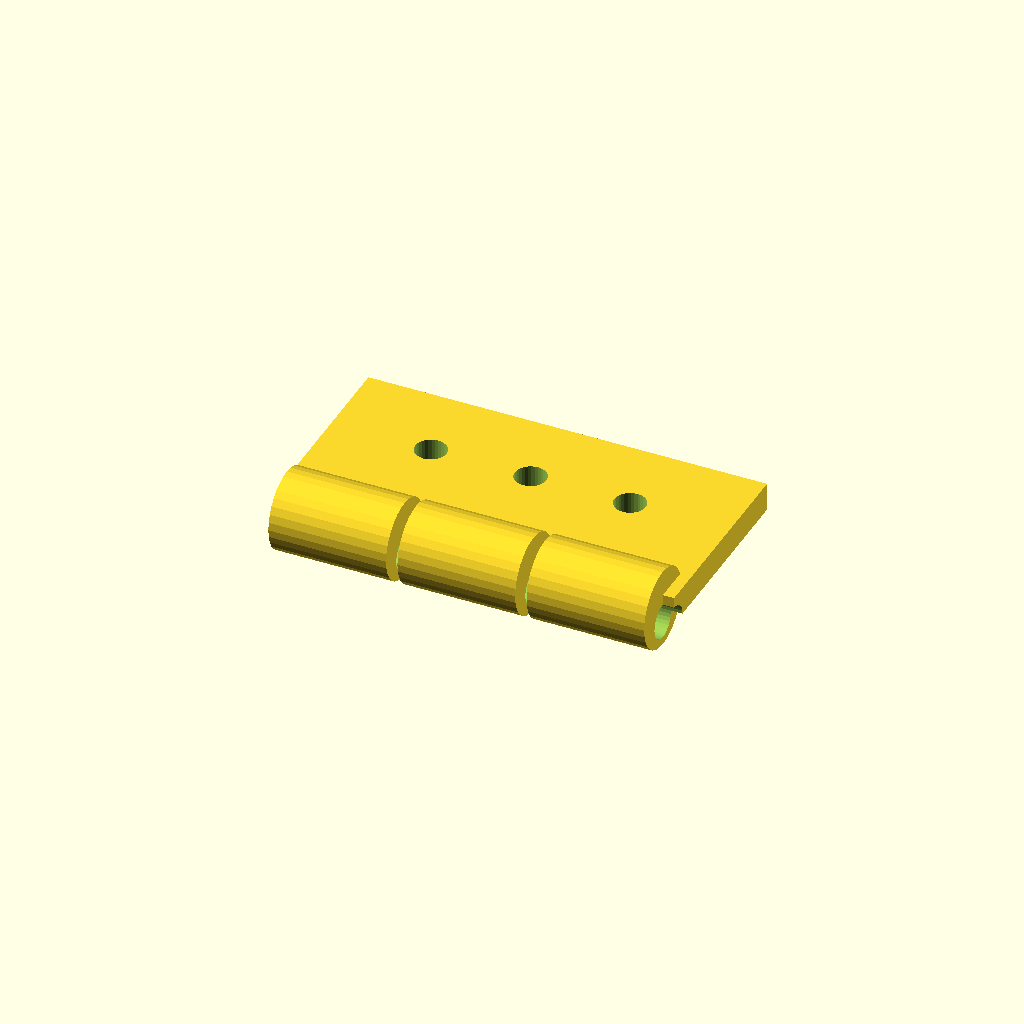
Cell 1: rendered with the file's own defaults.
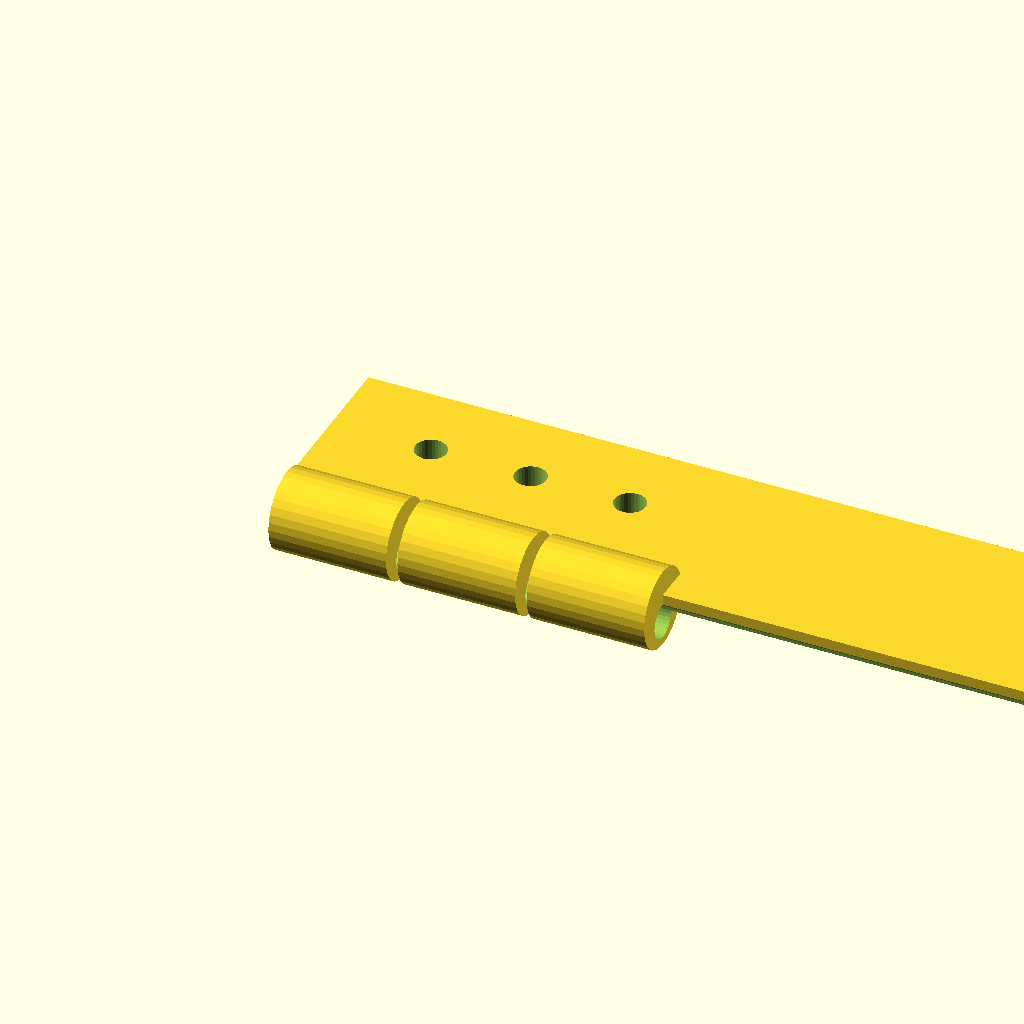
Cell 2 — plate_len set to 140, the other parameters unchanged.
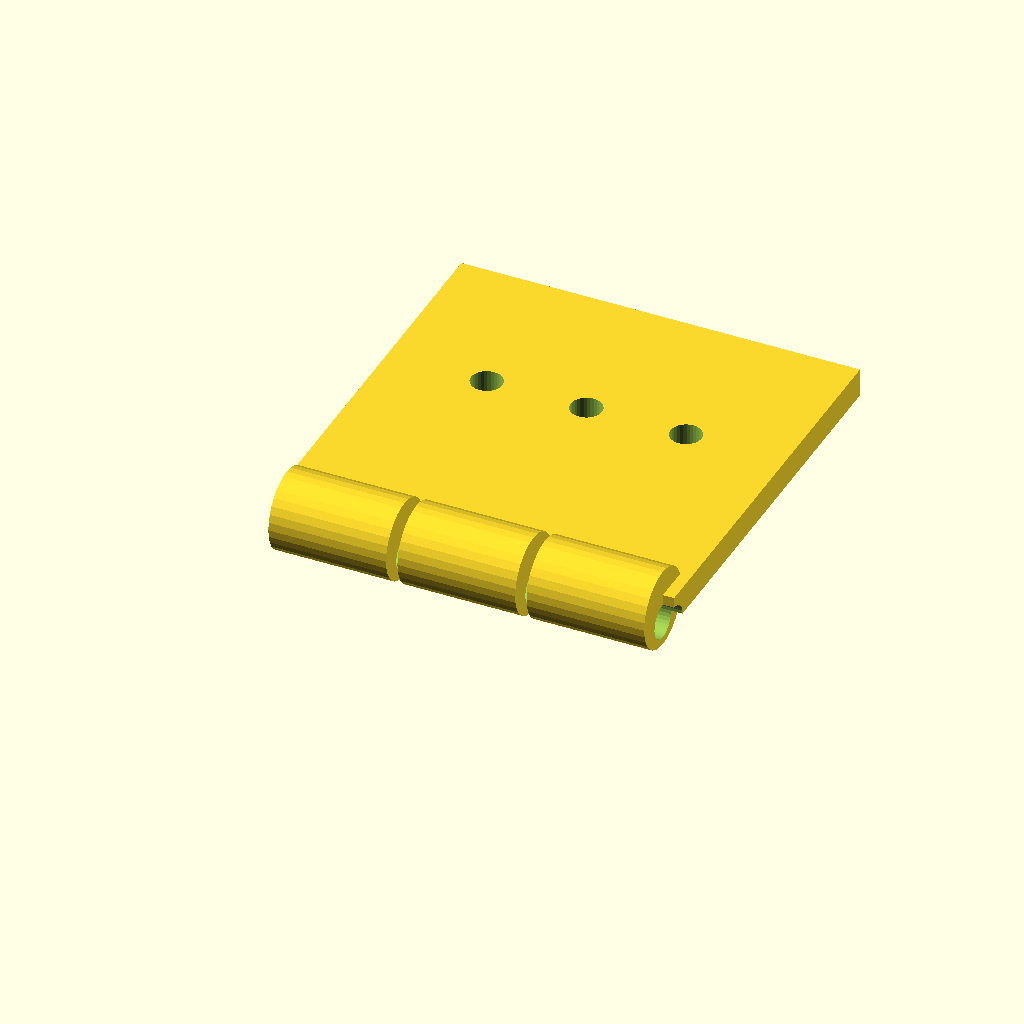
Cell 3: plate_w = 70 (everything else at default).
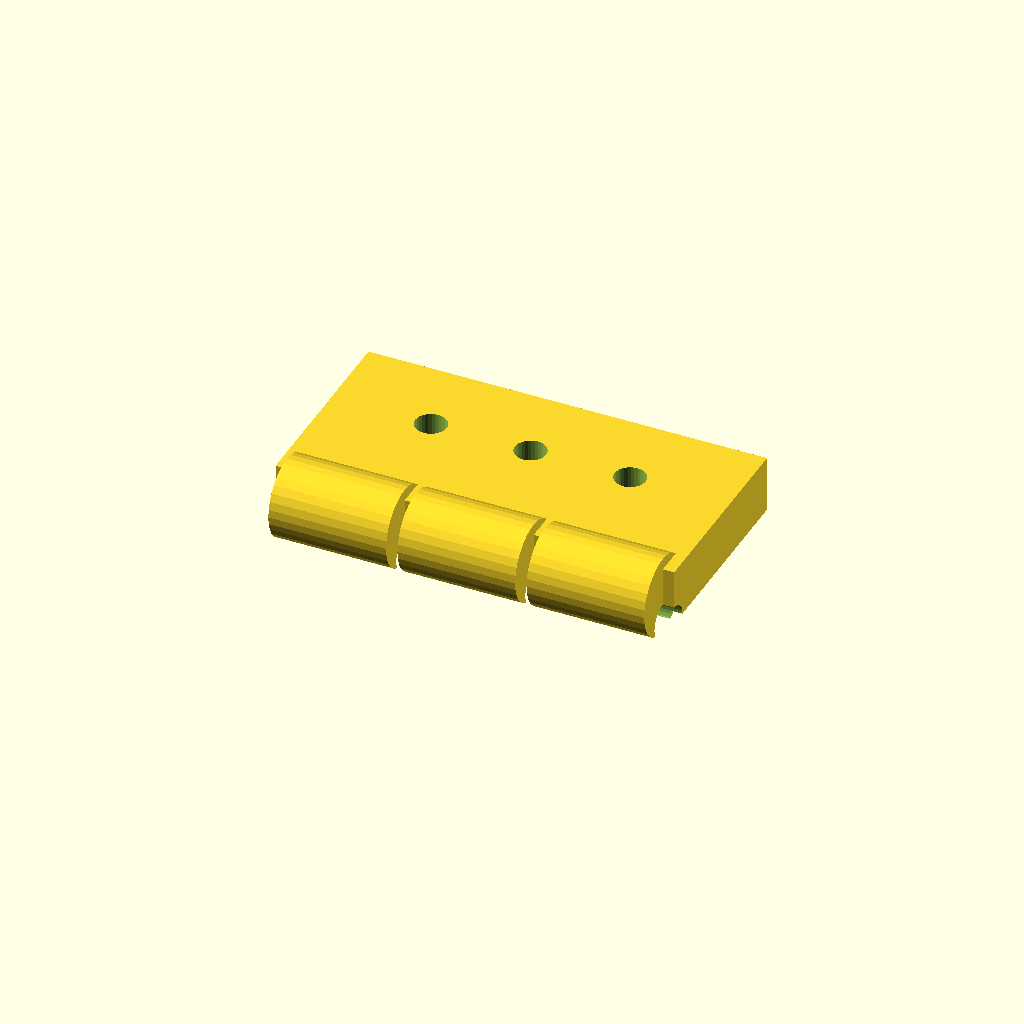
Cell 4: the same model with plate_t = 10.
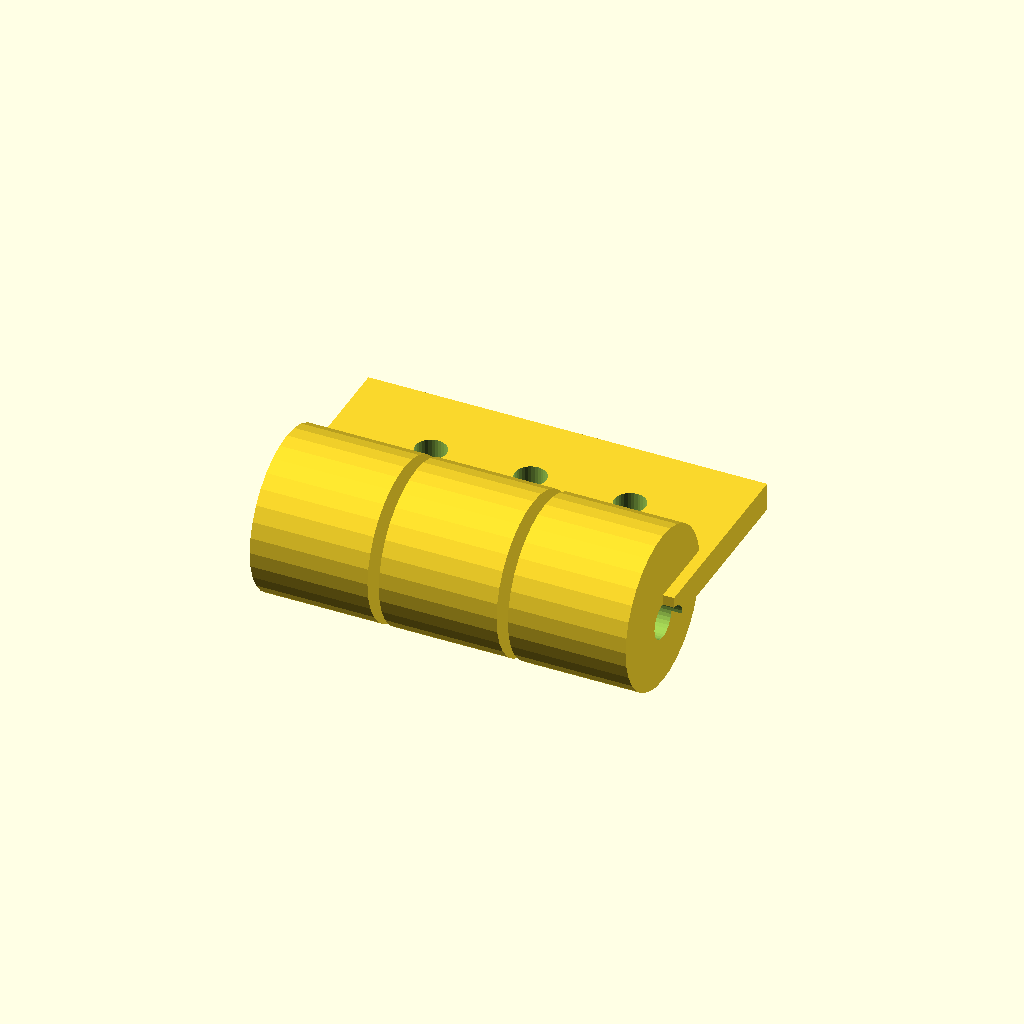
Cell 5: the same model with barrel_d = 28.
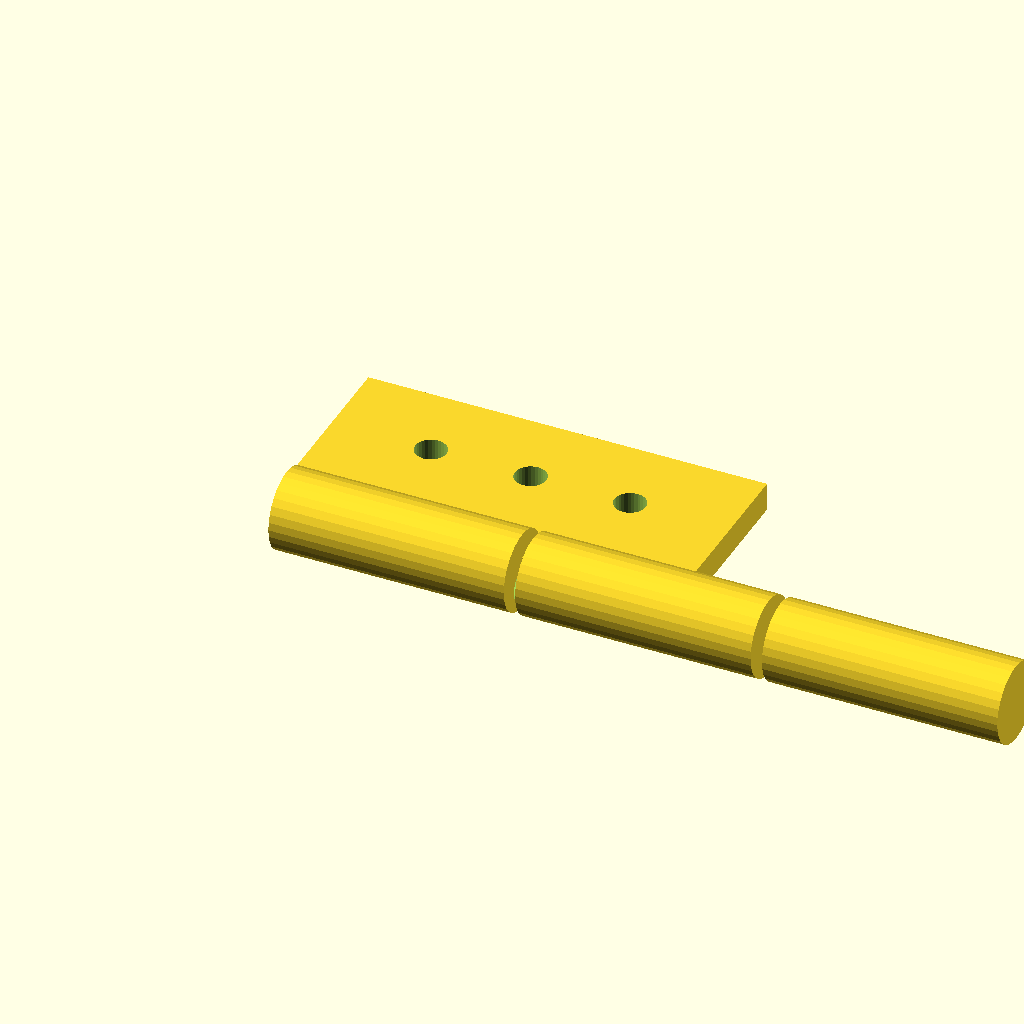
Cell 6: the same model with barrel_w = 41.34.
All cells are drawn from one camera (rotation 55°, 0°, 25°, orthographic, colour scheme Cornfield), so only the parameter changes between them.
OpenSCAD source file optional_data/data/gen2/hinges/part_0078.scad:
$fn = 32;

// ----------------------------------------------------------------------
// Hinge leaf: 70 x 42 x 14 mm
// ----------------------------------------------------------------------

// --- parameters (mm) ---
plate_len = 70;           // leaf length, X
plate_w = 35;             // leaf width, Y
plate_t = 5;              // leaf thickness
barrel_d = 14;            // knuckle diameter
barrel_w = 20.67;         // knuckle width
knuckle_n = 3;            // number of knuckles
pin_d = 6.3;              // pin bore
gap = 2;                  // gap between the knuckles
screw_d = 5.5;            // screw clearance

module leaf() {
  cube([plate_len, plate_w, plate_t]);
}

module knuckles() {
  /* barrels sit on the leaf edge, the pin axis at half the leaf thickness */
  for (i = [0 : knuckle_n - 1])
    translate([gap + i * (barrel_w + gap), 0, plate_t * 0.5])
      rotate([0, 90, 0]) cylinder(h = barrel_w, d = barrel_d);
}

difference() {
  union() {
    leaf();
    knuckles();
  }
  rotate([0, 90, 0]) translate([0, 0, -1])
    cylinder(h = plate_len + 2, d = pin_d);
  translate([17.5, plate_w * 0.6, -1]) cylinder(h = plate_t + 2, d = screw_d);
  translate([35, plate_w * 0.6, -1]) cylinder(h = plate_t + 2, d = screw_d);
  translate([52.5, plate_w * 0.6, -1]) cylinder(h = plate_t + 2, d = screw_d);
}
Customizer parameters (derived from the source; name, type, default, range or options):
plate_len: number, default 70
plate_w: number, default 35
plate_t: number, default 5
barrel_d: number, default 14
barrel_w: number, default 20.67
knuckle_n: number, default 3
pin_d: number, default 6.3
gap: number, default 2
screw_d: number, default 5.5
